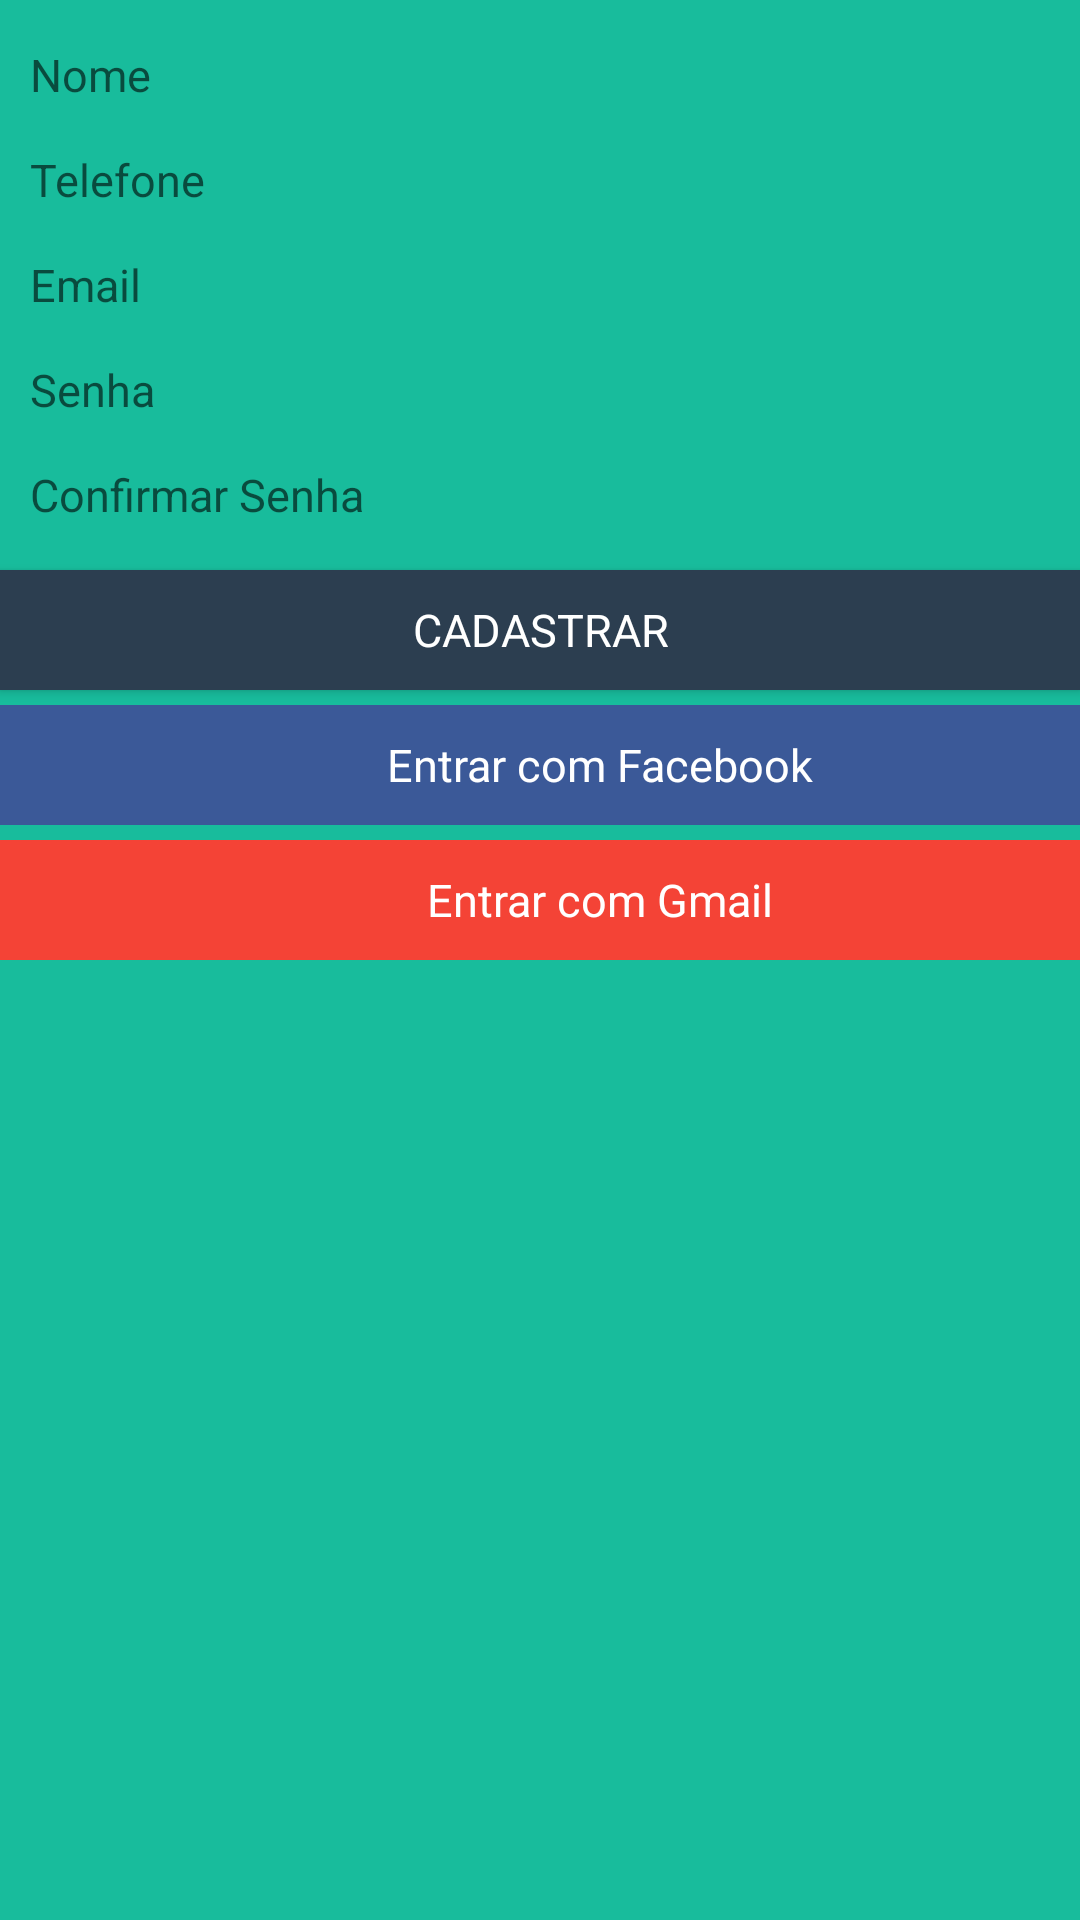

Layout XML and referenced resources for this Android screen:
<!-- AndroidManifest.xml: application theme AppTheme -->
<!-- res/layout/tab_cadastro_cliente_constraint_layout.xml -->
<?xml version="1.0" encoding="utf-8"?>
<android.support.constraint.ConstraintLayout xmlns:android="http://schemas.android.com/apk/res/android"
    xmlns:app="http://schemas.android.com/apk/res-auto"
    android:layout_width="match_parent"
    android:layout_height="match_parent"
    android:background="@color/backgroundColorApp">

    <EditText
        android:id="@+id/edit_text_nome_cadastro_cliente"
        android:layout_width="0dp"
        android:layout_height="30dp"
        android:layout_marginTop="10dp"
        android:background="@drawable/rounded_edittext"
        android:ems="10"
        android:fontFamily="sans-serif"
        android:hint="@string/nome_cliente"
        android:inputType="textPersonName"
        android:paddingLeft="10dp"
        android:textAlignment="textStart"
        android:textColor="@color/textColorBlack"
        android:textSize="15sp"
        android:typeface="normal"
        android:visibility="visible"
        app:layout_constraintBottom_toBottomOf="parent"
        app:layout_constraintHorizontal_bias="0.0"
        app:layout_constraintLeft_toLeftOf="parent"
        app:layout_constraintRight_toRightOf="parent"
        app:layout_constraintTop_toTopOf="parent"
        app:layout_constraintVertical_bias="0.0" />

    <EditText
        android:id="@+id/edit_text_telefone_cadastro_cliente"
        android:layout_width="0dp"
        android:layout_height="30dp"
        android:layout_marginTop="5dp"
        android:background="@drawable/rounded_edittext"
        android:ems="10"
        android:fontFamily="sans-serif"
        android:hint="@string/telefone"
        android:inputType="phone"
        android:paddingLeft="10dp"
        android:textAlignment="textStart"
        android:textColor="@color/textColorBlack"
        android:textSize="15sp"
        android:typeface="normal"
        android:visibility="visible"
        app:layout_constraintBottom_toBottomOf="parent"
        app:layout_constraintLeft_toLeftOf="parent"
        app:layout_constraintRight_toRightOf="parent"
        app:layout_constraintTop_toBottomOf="@id/edit_text_nome_cadastro_cliente"
        app:layout_constraintVertical_bias="0.0" />

    <EditText
        android:id="@+id/edit_text_email_cadastro_cliente"
        android:layout_width="0dp"
        android:layout_height="30dp"
        android:layout_marginBottom="8dp"
        android:layout_marginTop="5dp"
        android:background="@drawable/rounded_edittext"
        android:ems="10"
        android:fontFamily="sans-serif"
        android:hint="@string/email"
        android:inputType="textEmailAddress"
        android:paddingLeft="10dp"
        android:textAlignment="textStart"
        android:textColor="@color/textColorBlack"
        android:textSize="15sp"
        android:typeface="normal"
        app:layout_constraintBottom_toBottomOf="parent"
        app:layout_constraintHorizontal_bias="0.502"
        app:layout_constraintLeft_toLeftOf="parent"
        app:layout_constraintRight_toRightOf="parent"
        app:layout_constraintTop_toBottomOf="@id/edit_text_telefone_cadastro_cliente"
        app:layout_constraintVertical_bias="0.0" />

    <EditText
        android:id="@+id/edit_text_senha_cadastro_cliente"
        android:layout_width="0dp"
        android:layout_height="30dp"
        android:layout_marginTop="5dp"
        android:background="@drawable/rounded_edittext"
        android:ems="10"
        android:fontFamily="sans-serif"
        android:hint="@string/senha"
        android:inputType="textPassword"
        android:paddingLeft="10dp"
        android:textAlignment="textStart"
        android:textColor="@color/textColorBlack"
        android:textSize="15sp"
        android:typeface="normal"
        android:visibility="visible"
        app:layout_constraintBottom_toBottomOf="parent"
        app:layout_constraintHorizontal_bias="0.0"
        app:layout_constraintLeft_toLeftOf="parent"
        app:layout_constraintRight_toRightOf="parent"
        app:layout_constraintTop_toBottomOf="@id/edit_text_email_cadastro_cliente"
        app:layout_constraintVertical_bias="0.0" />

    <EditText
        android:id="@+id/edit_text_confirmar_senha_cadastro_cliente"
        android:layout_width="0dp"
        android:layout_height="30dp"
        android:layout_marginTop="5dp"
        android:background="@drawable/rounded_edittext"
        android:ems="10"
        android:fontFamily="sans-serif"
        android:hint="@string/confirmar_senha"
        android:inputType="textPassword"
        android:paddingLeft="10dp"
        android:textAlignment="textStart"
        android:textColor="@color/textColorBlack"
        android:textSize="15sp"
        android:typeface="normal"
        android:visibility="visible"
        app:layout_constraintBottom_toBottomOf="parent"
        app:layout_constraintLeft_toLeftOf="parent"
        app:layout_constraintRight_toRightOf="parent"
        app:layout_constraintTop_toBottomOf="@id/edit_text_senha_cadastro_cliente"
        app:layout_constraintVertical_bias="0.0" />

    <Button
        android:id="@+id/button_cadastrar_cliente"
        android:layout_width="0dp"
        android:layout_height="40dp"
        android:layout_marginTop="10dp"
        android:background="@color/tabLayoutBottomColor"
        android:fontFamily="sans-serif"
        android:text="@string/cadastrar"
        android:textColor="@color/textColorWhite"
        android:textSize="15sp"
        android:typeface="normal"
        app:layout_constraintBottom_toBottomOf="parent"
        app:layout_constraintHorizontal_bias="0.0"
        app:layout_constraintLeft_toLeftOf="parent"
        app:layout_constraintRight_toRightOf="parent"
        app:layout_constraintTop_toBottomOf="@id/edit_text_confirmar_senha_cadastro_cliente"
        app:layout_constraintVertical_bias="0.0" />

    <LinearLayout
        android:id="@+id/linear_layout_facebook"
        android:layout_width="0dp"
        android:layout_height="40dp"
        android:layout_marginTop="5dp"
        android:background="@color/facebook_background_button_color"
        android:clickable="true"
        android:orientation="horizontal"
        app:layout_constraintBottom_toBottomOf="parent"
        app:layout_constraintHorizontal_bias="0.0"
        app:layout_constraintLeft_toLeftOf="parent"
        app:layout_constraintRight_toRightOf="parent"
        app:layout_constraintTop_toBottomOf="@id/button_cadastrar_cliente"
        app:layout_constraintVertical_bias="0.0">

        <ImageView
            android:id="@+id/image_view_facebook_logo"
            android:layout_width="40dp"
            android:layout_height="40dp"
            android:src="@drawable/ic_action_facebook" />

        <TextView
            android:id="@+id/text_view_facebook_cadastro"
            android:layout_width="match_parent"
            android:layout_height="wrap_content"
            android:layout_gravity="center_vertical"
            android:fontFamily="sans-serif"
            android:gravity="center_vertical"
            android:text="@string/string_text_facebook"
            android:textAlignment="center"
            android:textColor="@color/textColorWhite"
            android:textSize="15sp"
            android:textStyle="normal" />

    </LinearLayout>

    <LinearLayout
        android:id="@+id/linear_layout_gmail"
        android:layout_width="0dp"
        android:layout_height="40dp"
        android:layout_marginBottom="0dp"
        android:layout_marginLeft="0dp"
        android:layout_marginRight="0dp"
        android:layout_marginTop="5dp"
        android:background="@color/gmail_background_button_color"
        android:clickable="true"
        android:orientation="horizontal"
        app:layout_constraintBottom_toBottomOf="parent"
        app:layout_constraintLeft_toLeftOf="parent"
        app:layout_constraintRight_toRightOf="parent"
        app:layout_constraintTop_toBottomOf="@id/linear_layout_facebook"
        app:layout_constraintVertical_bias="0.0">

        <ImageView
            android:id="@+id/image_view_gmail_logo"
            android:layout_width="40dp"
            android:layout_height="40dp"
            android:src="@drawable/ic_action_gmail" />

        <TextView
            android:id="@+id/text_view_gmail_cadastro"
            android:layout_width="match_parent"
            android:layout_height="wrap_content"
            android:layout_gravity="center_vertical"
            android:fontFamily="sans-serif"
            android:gravity="center_vertical"
            android:text="@string/string_text_gmail"
            android:textAlignment="center"
            android:textColor="@color/textColorWhite"
            android:textSize="15sp"
            android:textStyle="normal" />

    </LinearLayout>


</android.support.constraint.ConstraintLayout>
<!-- resources referenced by this layout -->
<resources>
  <color name="backgroundColorApp">#18bc9c</color>
  <color name="facebook_background_button_color">#3b5998</color>
  <color name="gmail_background_button_color">#f44336</color>
  <color name="tabLayoutBottomColor">#2c3e50</color>
  <color name="textColorBlack">#000000</color>
  <color name="textColorWhite">#ffffff</color>
  <string name="cadastrar">Cadastrar</string>
  <string name="confirmar_senha">Confirmar Senha</string>
  <string name="email">Email</string>
  <string name="nome_cliente">Nome</string>
  <string name="senha">Senha</string>
  <string name="string_text_facebook">Entrar com Facebook</string>
  <string name="string_text_gmail">Entrar com Gmail</string>
  <string name="telefone">Telefone</string>
  <style name="AppTheme" parent="Theme.AppCompat.Light.NoActionBar">
          
          <item name="colorPrimary">@color/colorPrimary</item>
          <item name="colorPrimaryDark">@color/textColorBlack</item>
          <item name="colorAccent">@color/colorAccent</item>
          <item name="android:actionMenuTextColor">@color/textColorWhite</item>
          <item name="android:windowActionBarOverlay">true</item>
          <item name="android:actionOverflowButtonStyle">@style/Overflow</item>
          <item name="android:datePickerDialogTheme">@style/MyDatePickerDialogTheme</item>
      </style>
  <color name="colorPrimary">#2c3e50</color>
  <color name="colorAccent">#FF4081</color>
  <style name="Overflow" parent="@style/Widget.AppCompat.Light.ActionButton.Overflow">
          <item name="android:src">@drawable/ic_more_vert</item>
      </style>
  <style name="MyDatePickerDialogTheme" parent="android:Theme.Material.Light.Dialog">
          <item name="android:datePickerStyle">@style/MyDatePickerStyle</item>
      </style>
  <style name="MyDatePickerStyle" parent="@android:style/Widget.Material.Light.DatePicker">
          <item name="android:headerBackground">@color/colorPrimary</item>
          <item name="android:numbersTextColor">@color/textColorWhite</item>
      </style>
</resources>
